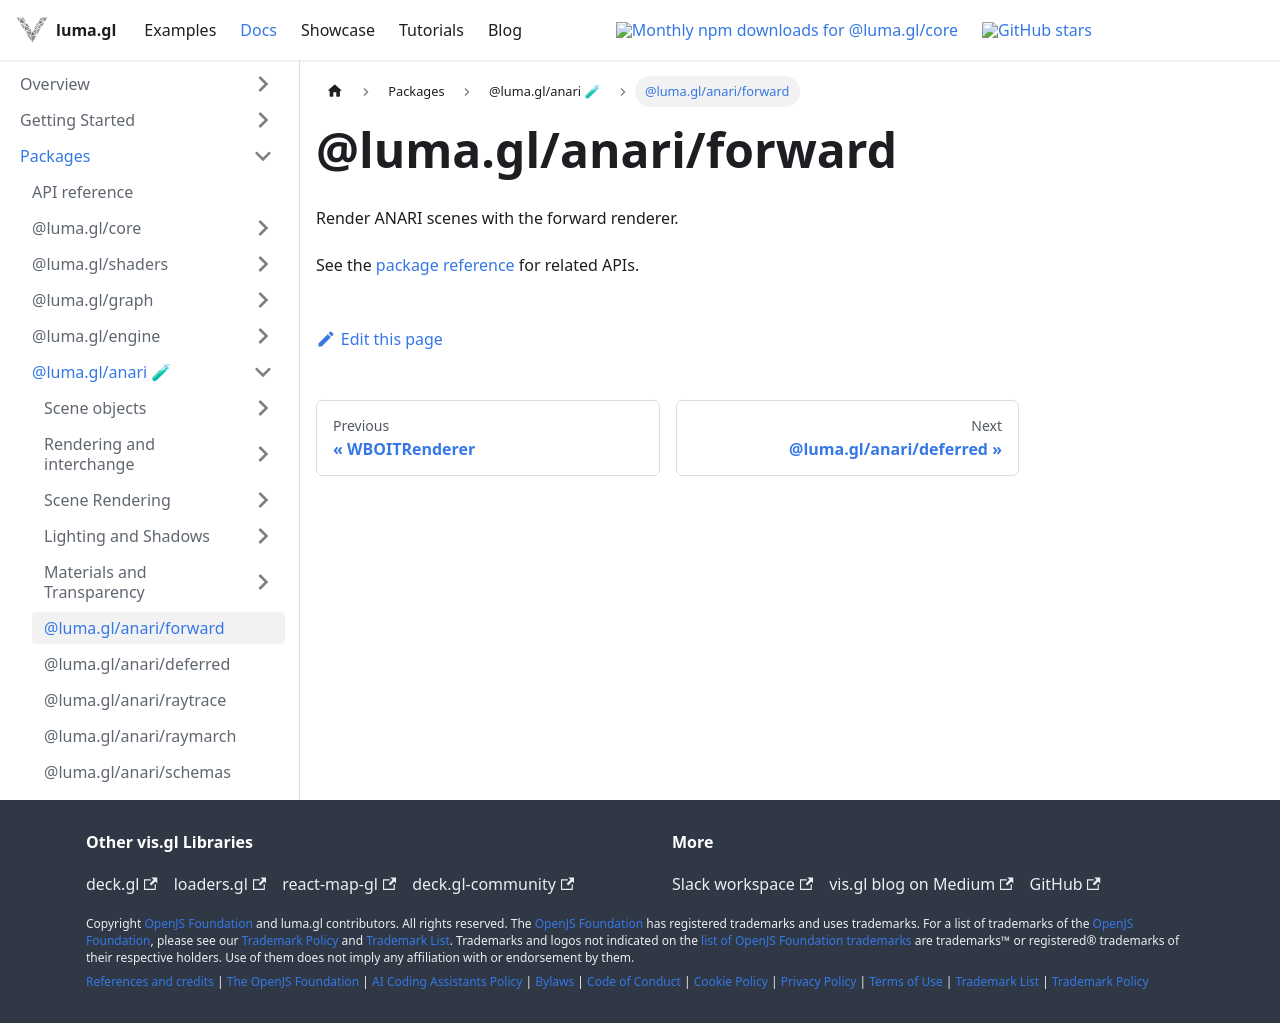

repository: visgl/luma.gl · page: next/docs/api-reference/anari/entry-points/forward.html · generator: docusaurus

# @luma.gl/anari/forward

Render ANARI scenes with the forward renderer.

See the [package reference](../README.md) for related APIs.
